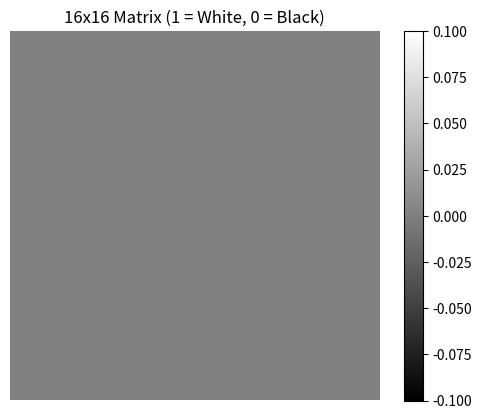

Recreate this plot in Python.
from abc import ABC, abstractmethod
import matplotlib.pyplot as plt
import numpy as np

class operator(ABC):
    @abstractmethod
    def forward(self):
        pass

    @abstractmethod
    def backward(self, w):
        pass
    
class add(operator):
    def __init__(self, x, y):
        self.x = x
        self.y = y

    def backward(self, w):
        return self.x.backward(w) + self.y.backward(w)

    def forward(self):
        return self.x.forward() + self.y.forward()

class mul(operator):
    def __init__(self, x, y):
        self.x = x
        self.y = y

    def backward(self, w):
        return self.x.backward(w) * self.y.forward() + self.x.forward() * self.y.backward(w)

    def forward(self):
        return self.x.forward() * self.y.forward()

class linear(operator):
    def __init__(self):
        self.x = 0

    def input(self, x):
        self.x = x

    def backward(self, w):
        if w is self:
            return 1
        else:
            return 0

    def forward(self):
        return self.x

class signum(operator):
    def __init__(self, x):
        self.x = x 

    def forward(self):
        if self.x.forward() == 0:
            return 0
        if self.x.forward() > 0:
            return 1
        if self.x.forward() < 0:
            return -1

    def backward(self, w):
        return 0
    

x01 = linear()
w01_11 = linear()

p01_11 = mul(x01, w01_11)

x02 = linear()
w02_11 = linear()

p02_11 = mul(x02, w02_11)

u11 = add(p01_11, p02_11)
x11 = signum(u11)

image = []
for i in range(16):
    image.append([])
    for j in range(16):
        x01.input(i)
        w01_11.input(0)
        x02.input(j)
        w02_11.input(1)
        image[i].append(x11.forward())

# Displaying the matrix
plt.imshow(image, cmap='gray', interpolation='nearest')
plt.colorbar()  # Optional: show a color bar
plt.title('16x16 Matrix (1 = White, 0 = Black)')
plt.axis('off')  # Hide axes
plt.show()
